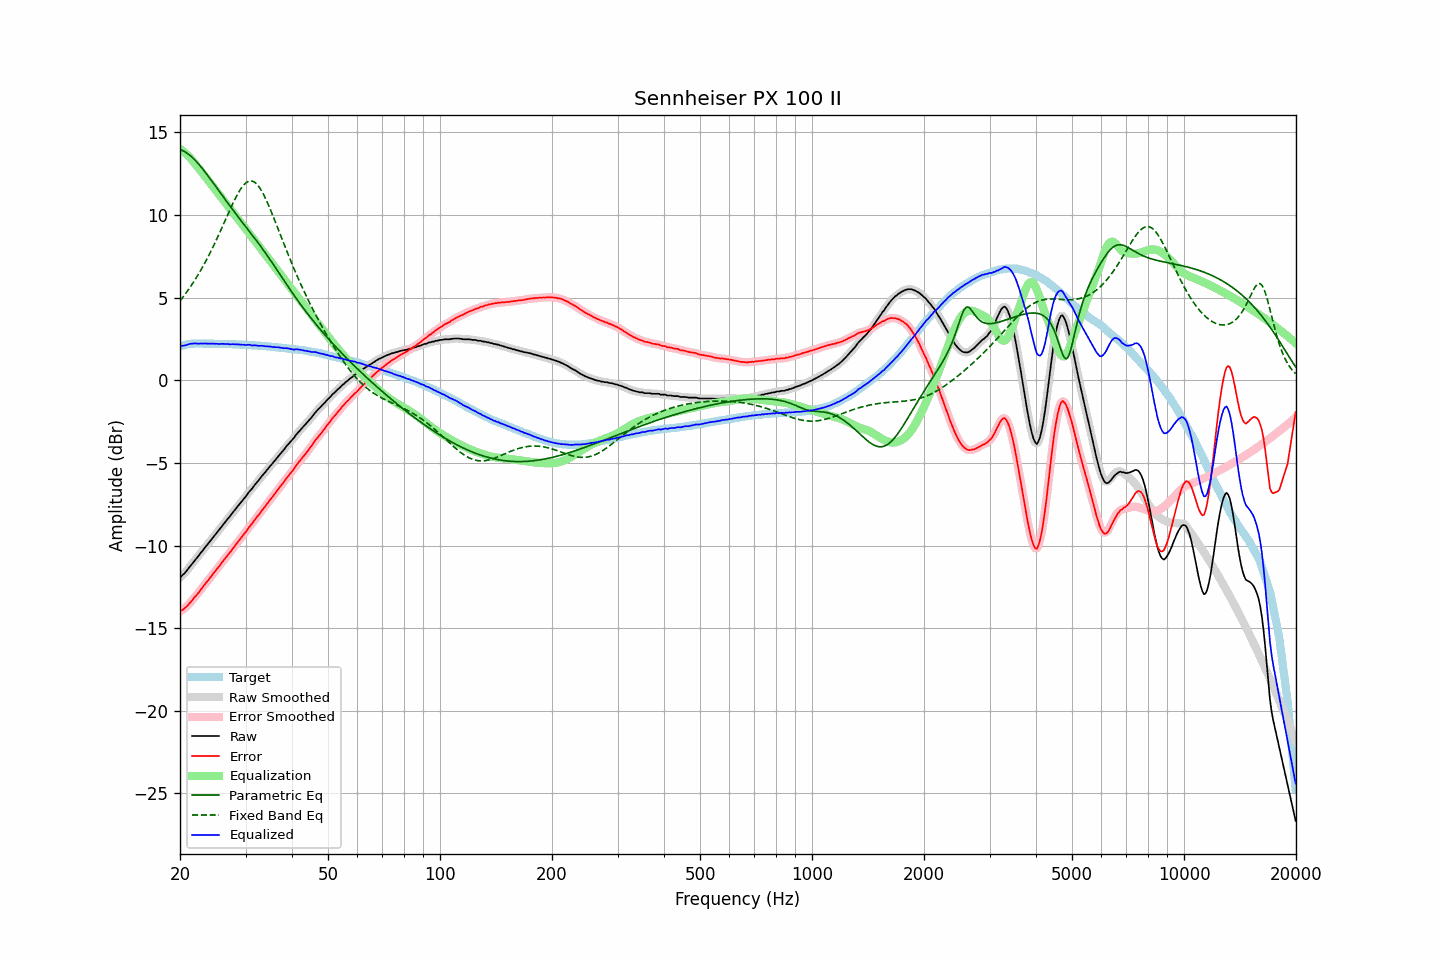

The data file committed next to this chart (first rows):
frequency, raw, error, smoothed, error_smoothed, equalization, parametric_eq, fixed_band_eq, equalized_raw, equalized_smoothed, target
20.00, -11.94, -13.99, -11.94, -13.98, 14.01, 13.96, 4.81, 2.07, 2.07, 2.05
20.20, -11.85, -13.93, -11.85, -13.93, 13.94, 13.93, 4.93, 2.09, 2.08, 2.08
20.40, -11.77, -13.87, -11.76, -13.87, 13.86, 13.88, 5.05, 2.09, 2.09, 2.11
20.61, -11.66, -13.79, -11.66, -13.79, 13.77, 13.83, 5.18, 2.11, 2.11, 2.13
20.81, -11.55, -13.70, -11.54, -13.70, 13.68, 13.77, 5.31, 2.14, 2.14, 2.16
21.02, -11.42, -13.61, -11.42, -13.60, 13.59, 13.70, 5.45, 2.17, 2.17, 2.19
21.23, -11.29, -13.49, -11.30, -13.50, 13.49, 13.63, 5.59, 2.20, 2.19, 2.20
21.44, -11.18, -13.38, -11.17, -13.38, 13.39, 13.54, 5.73, 2.21, 2.22, 2.21
21.66, -11.05, -13.27, -11.05, -13.26, 13.27, 13.45, 5.88, 2.22, 2.22, 2.22
21.87, -10.92, -13.13, -10.92, -13.15, 13.15, 13.36, 6.03, 2.24, 2.23, 2.22
22.09, -10.81, -13.03, -10.81, -13.03, 13.03, 13.26, 6.18, 2.22, 2.23, 2.23
22.31, -10.69, -12.91, -10.68, -12.91, 12.91, 13.15, 6.34, 2.22, 2.22, 2.23
22.54, -10.57, -12.80, -10.56, -12.79, 12.78, 13.04, 6.51, 2.21, 2.22, 2.23
22.76, -10.43, -12.65, -10.44, -12.66, 12.66, 12.92, 6.67, 2.23, 2.22, 2.23
22.99, -10.32, -12.54, -10.31, -12.53, 12.54, 12.80, 6.85, 2.22, 2.23, 2.22
23.22, -10.19, -12.41, -10.19, -12.40, 12.41, 12.68, 7.02, 2.23, 2.23, 2.22
23.45, -10.06, -12.28, -10.07, -12.28, 12.29, 12.56, 7.20, 2.23, 2.22, 2.22
23.69, -9.95, -12.17, -9.94, -12.16, 12.16, 12.43, 7.39, 2.21, 2.22, 2.22
23.92, -9.83, -12.04, -9.83, -12.04, 12.04, 12.30, 7.57, 2.21, 2.21, 2.22
24.16, -9.71, -11.92, -9.70, -11.92, 11.92, 12.17, 7.77, 2.21, 2.21, 2.22
24.40, -9.58, -11.79, -9.58, -11.79, 11.79, 12.03, 7.96, 2.22, 2.21, 2.22
24.65, -9.45, -11.66, -9.45, -11.66, 11.67, 11.90, 8.16, 2.22, 2.22, 2.21
24.89, -9.34, -11.54, -9.33, -11.54, 11.54, 11.76, 8.37, 2.21, 2.21, 2.21
25.14, -9.21, -11.41, -9.21, -11.42, 11.42, 11.63, 8.58, 2.21, 2.20, 2.21
25.39, -9.10, -11.30, -9.09, -11.30, 11.29, 11.49, 8.79, 2.20, 2.20, 2.21
25.65, -8.97, -11.18, -8.96, -11.17, 11.17, 11.36, 9.00, 2.20, 2.20, 2.21
25.91, -8.83, -11.03, -8.84, -11.04, 11.04, 11.22, 9.22, 2.21, 2.20, 2.20
26.16, -8.72, -10.91, -8.71, -10.91, 10.92, 11.09, 9.44, 2.20, 2.21, 2.20
26.43, -8.59, -10.79, -8.59, -10.79, 10.79, 10.95, 9.65, 2.20, 2.21, 2.20
26.69, -8.47, -10.67, -8.47, -10.67, 10.67, 10.82, 9.87, 2.20, 2.20, 2.20
26.96, -8.35, -10.55, -8.35, -10.55, 10.54, 10.69, 10.09, 2.19, 2.19, 2.20
27.23, -8.24, -10.43, -8.23, -10.42, 10.42, 10.56, 10.31, 2.18, 2.19, 2.19
27.50, -8.11, -10.30, -8.11, -10.30, 10.29, 10.43, 10.52, 2.18, 2.18, 2.19
27.77, -7.98, -10.15, -7.99, -10.17, 10.16, 10.30, 10.72, 2.19, 2.18, 2.18
28.05, -7.87, -10.05, -7.86, -10.03, 10.04, 10.17, 10.92, 2.17, 2.18, 2.18
28.33, -7.74, -9.90, -7.74, -9.91, 9.91, 10.04, 11.11, 2.18, 2.18, 2.17
28.62, -7.61, -9.78, -7.62, -9.78, 9.79, 9.91, 11.29, 2.18, 2.17, 2.17
28.90, -7.50, -9.67, -7.49, -9.66, 9.66, 9.78, 11.46, 2.16, 2.17, 2.17
29.19, -7.38, -9.54, -7.37, -9.54, 9.53, 9.66, 11.61, 2.16, 2.16, 2.16
29.48, -7.26, -9.41, -7.26, -9.41, 9.41, 9.53, 11.74, 2.15, 2.15, 2.16
29.78, -7.13, -9.28, -7.14, -9.29, 9.28, 9.41, 11.86, 2.15, 2.15, 2.15
30.08, -7.02, -9.17, -7.01, -9.15, 9.15, 9.28, 11.95, 2.13, 2.15, 2.15
30.38, -6.88, -9.02, -6.88, -9.02, 9.03, 9.16, 12.01, 2.15, 2.15, 2.14
30.68, -6.75, -8.89, -6.76, -8.90, 8.90, 9.03, 12.05, 2.15, 2.14, 2.14
30.99, -6.64, -8.77, -6.64, -8.77, 8.77, 8.91, 12.07, 2.13, 2.13, 2.13
31.30, -6.54, -8.66, -6.52, -8.65, 8.64, 8.78, 12.05, 2.10, 2.12, 2.12
31.61, -6.40, -8.52, -6.40, -8.52, 8.51, 8.65, 12.01, 2.12, 2.11, 2.12
31.93, -6.27, -8.38, -6.28, -8.39, 8.39, 8.53, 11.94, 2.12, 2.11, 2.11
32.24, -6.16, -8.25, -6.16, -8.26, 8.26, 8.40, 11.85, 2.10, 2.10, 2.10
32.57, -6.05, -8.15, -6.04, -8.13, 8.13, 8.27, 11.73, 2.08, 2.10, 2.10
32.89, -5.92, -8.00, -5.92, -8.00, 8.01, 8.13, 11.59, 2.09, 2.09, 2.09
33.22, -5.79, -7.87, -5.80, -7.88, 7.88, 8.00, 11.43, 2.09, 2.08, 2.08
33.55, -5.68, -7.75, -5.68, -7.75, 7.75, 7.86, 11.25, 2.08, 2.08, 2.08
33.89, -5.57, -7.64, -5.56, -7.63, 7.63, 7.73, 11.05, 2.06, 2.07, 2.07
34.23, -5.44, -7.50, -5.44, -7.50, 7.50, 7.59, 10.84, 2.06, 2.06, 2.06
34.57, -5.33, -7.38, -5.32, -7.37, 7.37, 7.45, 10.62, 2.05, 2.05, 2.05
34.92, -5.20, -7.24, -5.20, -7.24, 7.24, 7.31, 10.39, 2.05, 2.04, 2.04
35.27, -5.09, -7.12, -5.09, -7.12, 7.12, 7.16, 10.15, 2.03, 2.03, 2.03
35.62, -4.98, -7.00, -4.97, -6.99, 6.99, 7.02, 9.91, 2.01, 2.02, 2.02
35.97, -4.86, -6.86, -4.86, -6.86, 6.86, 6.87, 9.66, 2.01, 2.01, 2.01
... 635 more rows
